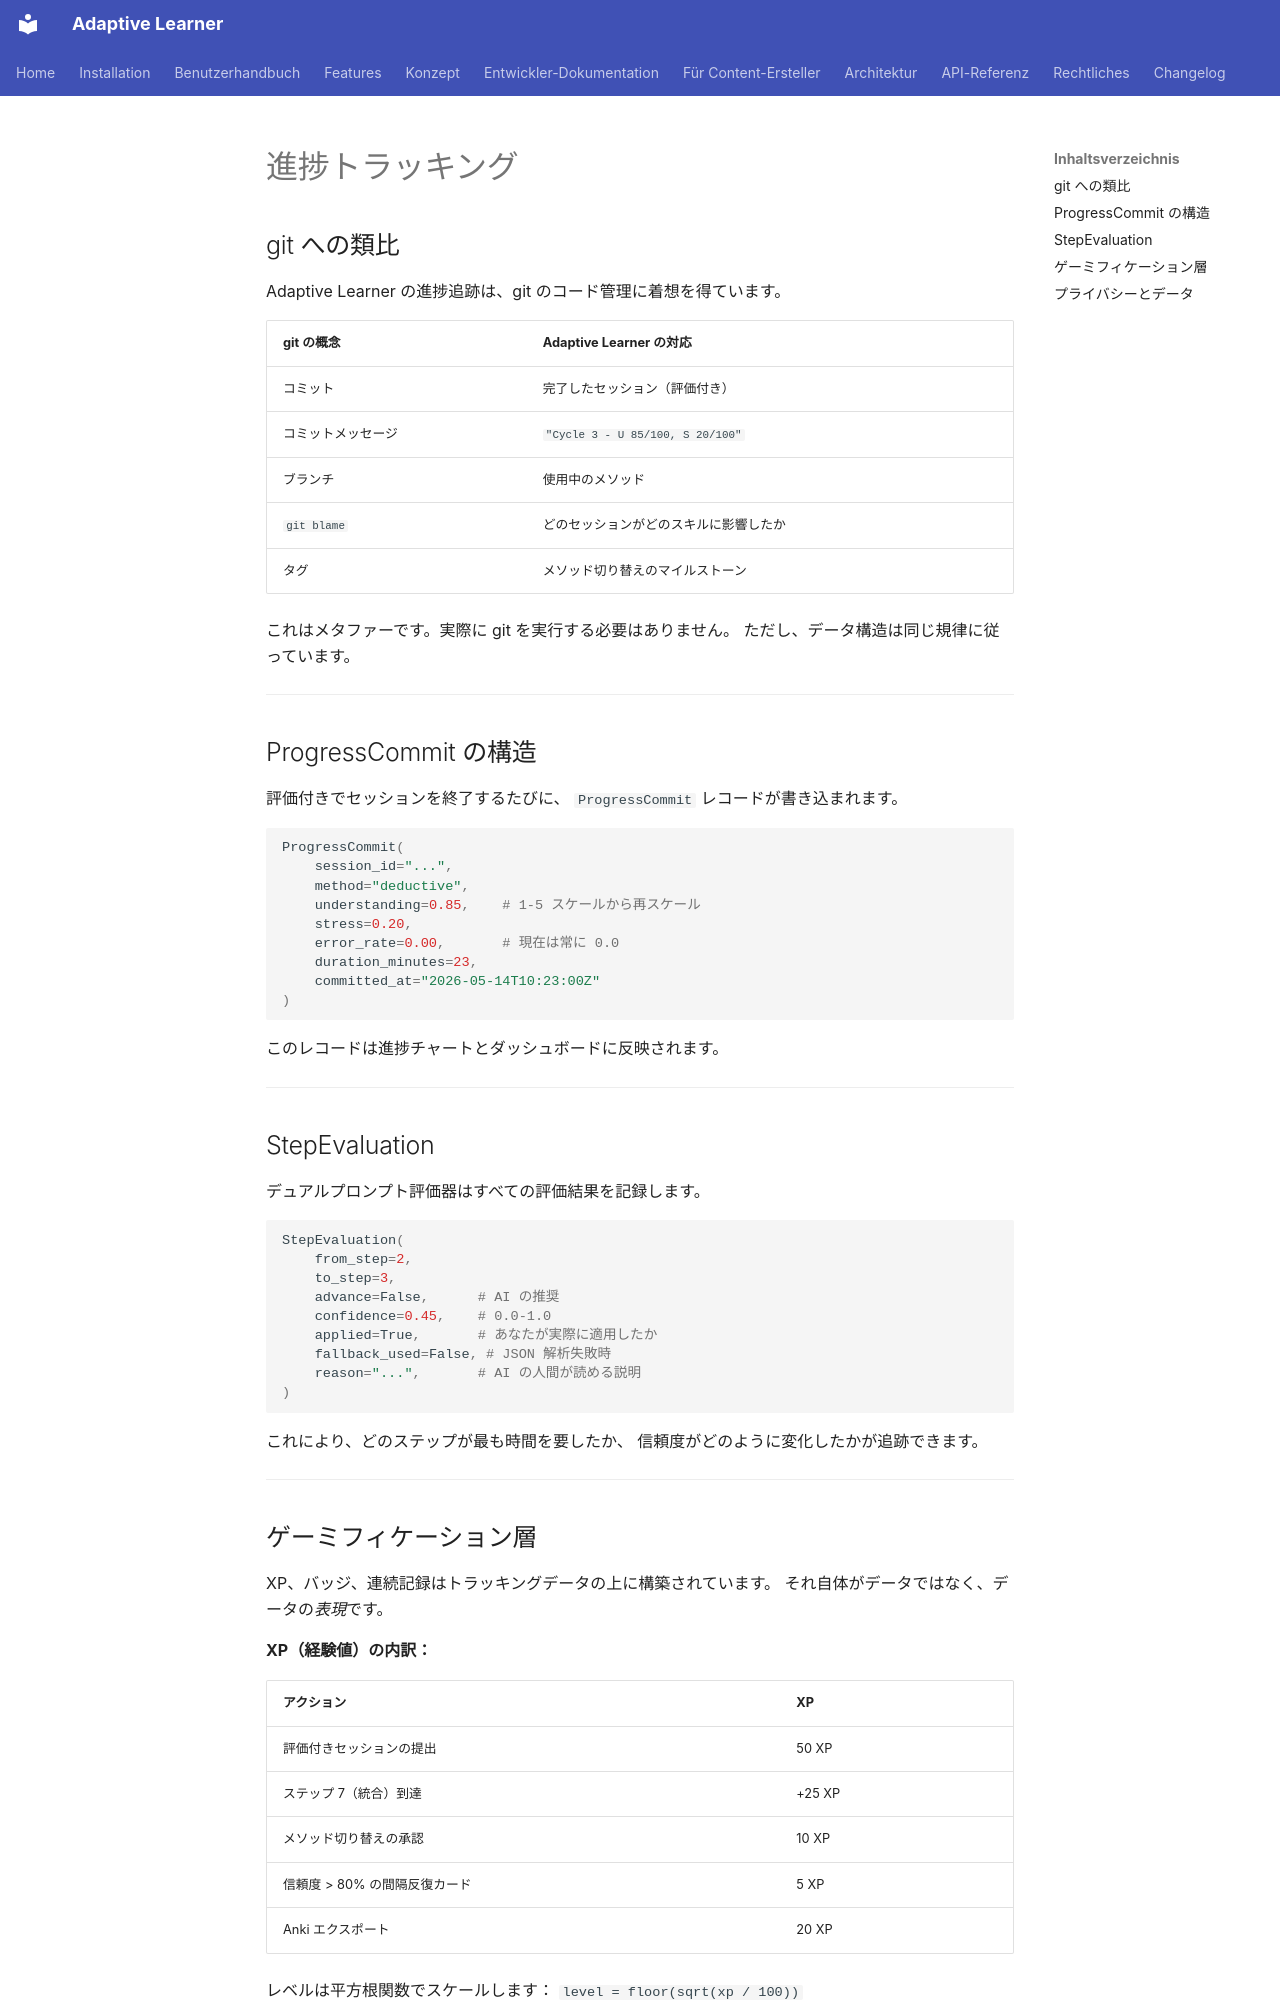

repository: astrapi69/adaptive-learner · page: ja/concept/tracking/index.html · generator: mkdocs

<!-- Translation: AI-generated, pending native review -->

# 進捗トラッキング

## git への類比

Adaptive Learner の進捗追跡は、git のコード管理に着想を得ています。

| git の概念 | Adaptive Learner の対応 |
|---|---|
| コミット | 完了したセッション（評価付き） |
| コミットメッセージ | `"Cycle 3 - U 85/100, S 20/100"` |
| ブランチ | 使用中のメソッド |
| `git blame` | どのセッションがどのスキルに影響したか |
| タグ | メソッド切り替えのマイルストーン |

これはメタファーです。実際に git を実行する必要はありません。
ただし、データ構造は同じ規律に従っています。

---

## ProgressCommit の構造

評価付きでセッションを終了するたびに、
`ProgressCommit` レコードが書き込まれます。

```python
ProgressCommit(
    session_id="...",
    method="deductive",
    understanding=0.85,    # 1-5 スケールから再スケール
    stress=0.20,
    error_rate=0.00,       # 現在は常に 0.0
    duration_minutes=23,
    committed_at="2026-05-14T10:23:00Z"
)
```

このレコードは進捗チャートとダッシュボードに反映されます。

---

## StepEvaluation

デュアルプロンプト評価器はすべての評価結果を記録します。

```python
StepEvaluation(
    from_step=2,
    to_step=3,
    advance=False,      # AI の推奨
    confidence=0.45,    # 0.0-1.0
    applied=True,       # あなたが実際に適用したか
    fallback_used=False, # JSON 解析失敗時
    reason="...",       # AI の人間が読める説明
)
```

これにより、どのステップが最も時間を要したか、
信頼度がどのように変化したかが追跡できます。

---
